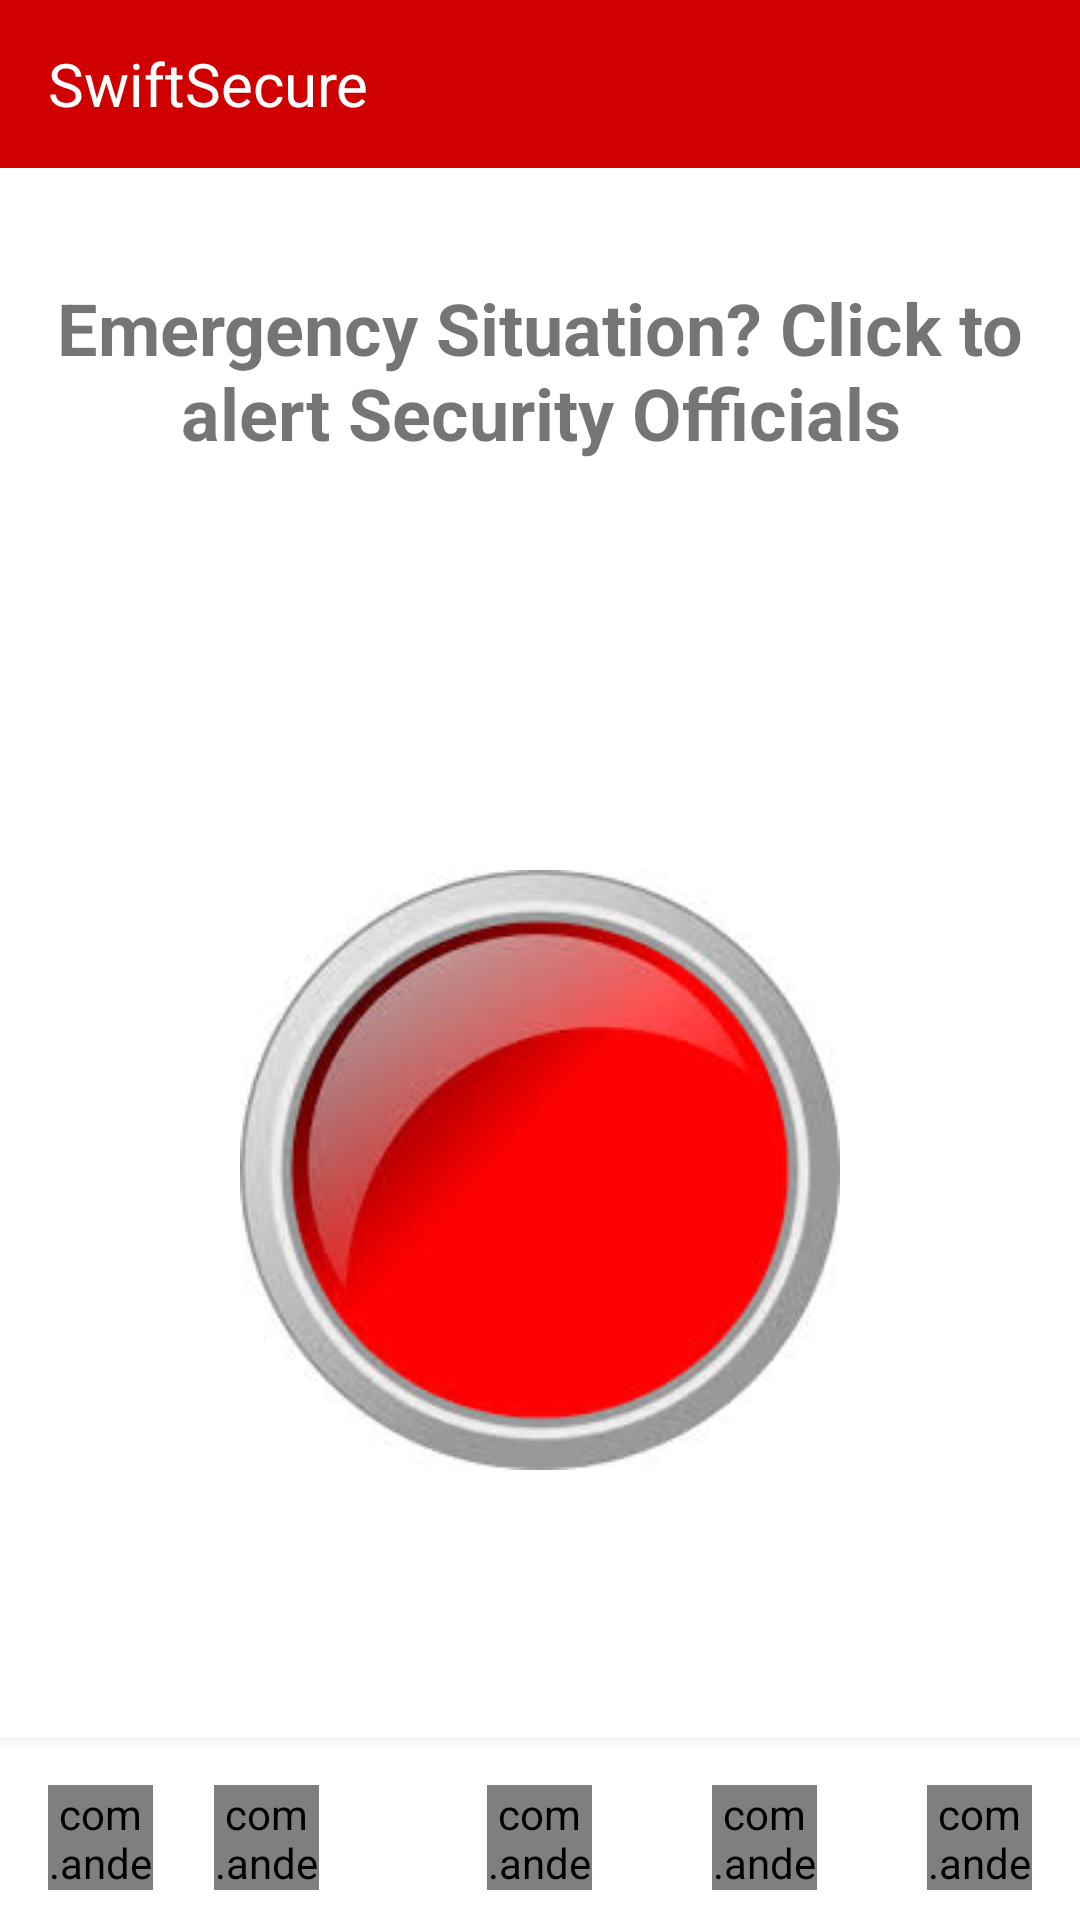

Android layout source for this screen:
<!-- AndroidManifest.xml: application theme AppTheme -->
<!-- res/layout/activity_main.xml -->
<?xml version="1.0" encoding="utf-8"?>
<RelativeLayout
    xmlns:android="http://schemas.android.com/apk/res/android"
    xmlns:app="http://schemas.android.com/apk/res-auto"
    xmlns:tools="http://schemas.android.com/tools"
    android:layout_width="match_parent"
    android:layout_height="match_parent"
    tools:context=".MainActivity"
    android:background="#FFFFFF">
<android.support.v7.widget.Toolbar
    android:id="@+id/toolbar"
    android:layout_width="match_parent"
    android:layout_height="wrap_content"
    android:background="@color/colorPrimary"
    android:layout_alignParentTop="true">
    <TextView
        android:layout_width="wrap_content"
        android:layout_height="wrap_content"
        android:text="@string/app_name"
        android:textColor="@color/white"
        android:textSize="20sp"/>
</android.support.v7.widget.Toolbar>

    <TextView
        android:layout_width="wrap_content"
        android:layout_height="99dp"
        android:layout_alignParentStart="true"
        android:layout_alignParentTop="true"
        android:layout_marginTop="74dp"
        android:gravity="center"
        android:text="Emergency Situation? Click to alert Security Officials"
        android:textSize="24sp"
        android:textStyle="bold"
        android:layout_alignParentLeft="true" />

    <ImageButton
        android:id="@+id/security_alert"
        android:layout_width="200dp"
        android:layout_height="200dp"
        android:layout_alignParentBottom="true"
        android:layout_centerHorizontal="true"
        android:layout_marginBottom="150dp"
        android:src="@drawable/red_panic_btn"
        android:scaleType="centerCrop"
        android:background="@color/white"/>
    <View
        android:layout_width="match_parent"
        android:layout_height="5dp"
        android:background="@drawable/toolbar_background"
        android:layout_above="@+id/bottom_bar"/>
    <android.support.v7.widget.Toolbar
        android:id="@+id/bottom_bar"
        android:layout_width="match_parent"
        android:layout_height="wrap_content"
        android:layout_alignParentBottom="true"/>
    <com.andexert.library.RippleView
        android:id="@+id/home_button"
        android:layout_width="35dp"
        android:layout_height="35dp"
        app:rv_type="doubleRipple"
        app:rv_centered="true"
        app:rv_alpha="200"
        android:layout_centerHorizontal="true"
        app:rv_color="@color/colorAccent"
        android:layout_marginStart="16dp"
        android:layout_marginBottom="10dp"
        android:layout_marginLeft="16dp"
        android:layout_alignParentBottom="true">

        <ImageButton
            android:id="@+id/home"
            android:layout_width="wrap_content"
            android:layout_height="wrap_content"
            android:background="@drawable/home"
            android:contentDescription="@string/home" />
    </com.andexert.library.RippleView>
    <com.andexert.library.RippleView
        android:id="@+id/report_button"
        android:layout_width="35dp"
        android:layout_height="35dp"
        app:rv_type="doubleRipple"
        app:rv_centered="true"
        app:rv_alpha="200"
        app:rv_color="@color/colorAccent"
        android:layout_marginStart="16dp"
        android:layout_marginBottom="10dp"
        android:layout_marginLeft="16dp"
        android:layout_alignParentLeft="true"
        android:layout_alignParentBottom="true"
        android:layout_alignParentStart="true">

        <ImageButton
            android:id="@+id/report"
            android:layout_width="wrap_content"
            android:layout_height="wrap_content"
            android:background="@drawable/megaphone"
            android:contentDescription="@string/home" />
    </com.andexert.library.RippleView>
    <com.andexert.library.RippleView
        android:id="@+id/emergency_button"
        android:layout_width="35dp"
        android:layout_height="35dp"
        app:rv_type="doubleRipple"
        app:rv_centered="true"
        app:rv_alpha="200"
        app:rv_color="@color/colorAccent"
        android:layout_marginRight="40dp"
        android:layout_alignParentBottom="true"
        android:layout_marginBottom="10dp"
        android:layout_centerHorizontal="true"
        android:layout_toLeftOf="@+id/home_button"
        android:layout_marginEnd="40dp"
        android:layout_toStartOf="@+id/home_button" >

        <ImageButton
            android:id="@+id/emergency"
            android:layout_width="wrap_content"
            android:layout_height="wrap_content"
            android:layout_alignParentStart="true"
            android:layout_alignParentTop="true"
            android:layout_marginLeft="10dp"
            android:background="@drawable/customer_service"
            android:contentDescription="@string/emergency"
            android:layout_alignParentLeft="true" />
    </com.andexert.library.RippleView>
    <com.andexert.library.RippleView
        android:id="@+id/crime_button"
        android:layout_width="35dp"
        android:layout_height="35dp"
        app:rv_type="doubleRipple"
        app:rv_centered="true"
        app:rv_color="@color/colorAccent"
        android:layout_marginRight="40dp"
        android:layout_marginLeft="40dp"
        app:rv_alpha="200"
        android:layout_alignParentBottom="true"
        android:layout_marginBottom="10dp"
        android:layout_centerHorizontal="true"
        android:layout_toRightOf="@+id/home_button"
        android:layout_toEndOf="@+id/home_button" >
        <ImageButton
            android:id="@+id/crime"
            android:layout_width="wrap_content"
            android:layout_height="wrap_content"
            android:background="@drawable/interview"
            android:contentDescription="@string/crime_report" />
    </com.andexert.library.RippleView>
    <com.andexert.library.RippleView
        android:layout_width="35dp"
        android:layout_height="35dp"
        app:rv_type="doubleRipple"
        app:rv_centered="true"
        app:rv_alpha="200"
        app:rv_color="@color/colorAccent"
        android:id="@+id/danger_zone_button"
        android:layout_marginRight="16dp"
        android:layout_marginBottom="10dp"
        android:layout_marginEnd="16dp"
        android:layout_alignParentRight="true"
        android:layout_alignParentBottom="true"
        android:layout_alignParentEnd="true">
        <ImageButton
            android:id="@+id/danger_zone"
            android:layout_width="wrap_content"
            android:layout_height="wrap_content"
            android:background="@drawable/red_flag"
            android:contentDescription="@string/danger_zone" />
    </com.andexert.library.RippleView>
    </RelativeLayout>
<!-- resources referenced by this layout -->
<resources>
  <color name="colorAccent">#FF4081</color>
  <color name="colorPrimary">#D10000</color>
  <color name="white">#ffffff</color>
  <!-- drawable customer_service: png bitmap (drawable, 3186 bytes) -->
  <!-- drawable home: png bitmap (drawable, 2219 bytes) -->
  <!-- drawable interview: png bitmap (drawable, 2962 bytes) -->
  <!-- drawable megaphone: png bitmap (drawable, 4031 bytes) -->
  <!-- drawable red_flag: png bitmap (drawable, 2395 bytes) -->
  <!-- drawable red_panic_btn: jpg bitmap (drawable, 7228 bytes) -->
  <!-- drawable toolbar_background (drawable) -->
  <?xml version="1.0" encoding="utf-8"?>
  <shape xmlns:android="http://schemas.android.com/apk/res/android"
      android:shape="rectangle">
  
      <gradient android:startColor="@android:color/transparent"
          android:endColor="@color/app_color"
          android:angle="90"/>
  
  </shape>
  <string name="app_name">SwiftSecure</string>
  <string name="crime_report">Crime Report</string>
  <string name="danger_zone">Danger Zone</string>
  <string name="emergency">Emergency</string>
  <string name="home">Home</string>
  <style name="AppTheme" parent="Theme.AppCompat.Light.NoActionBar">
          
          <item name="colorPrimary">@color/colorPrimary</item>
          <item name="colorPrimaryDark">@color/colorPrimaryDark</item>
          <item name="colorAccent">@color/colorAccent</item>
          <item name="android:textColorSecondary">@android:color/white</item>
      </style>
  <color name="app_color">#F5F5F5</color>
  <color name="colorPrimaryDark">#AF0000</color>
</resources>
